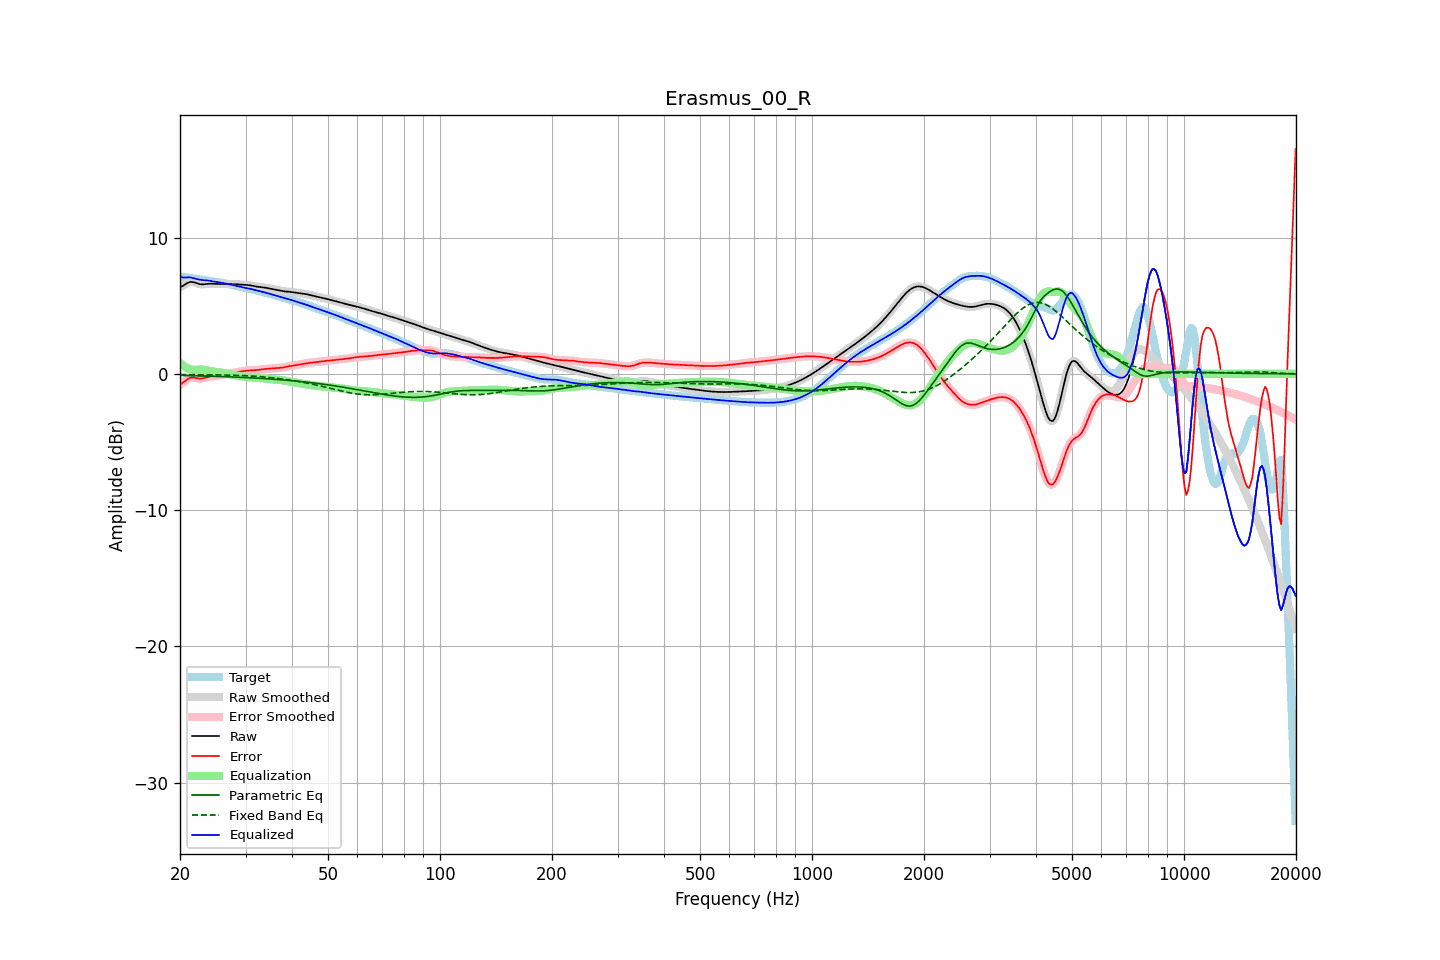

The table this chart was drawn from, first rows:
frequency, raw, error, smoothed, error_smoothed, equalization, parametric_eq, fixed_band_eq, equalized_raw, equalized_smoothed, target
20.00, 6.36, -0.77, 6.35, -0.78, 0.80, -0.12, -0.05, 7.16, 7.15, 7.14
20.20, 6.41, -0.71, 6.42, -0.70, 0.69, -0.12, -0.05, 7.10, 7.11, 7.12
20.40, 6.47, -0.63, 6.49, -0.62, 0.60, -0.12, -0.05, 7.07, 7.09, 7.11
20.61, 6.55, -0.54, 6.55, -0.54, 0.52, -0.12, -0.05, 7.07, 7.07, 7.09
20.81, 6.63, -0.45, 6.63, -0.45, 0.45, -0.13, -0.05, 7.08, 7.08, 7.08
21.02, 6.69, -0.37, 6.69, -0.37, 0.39, -0.13, -0.05, 7.08, 7.08, 7.06
21.23, 6.74, -0.31, 6.73, -0.31, 0.35, -0.13, -0.06, 7.08, 7.08, 7.04
21.44, 6.75, -0.28, 6.75, -0.28, 0.31, -0.13, -0.06, 7.06, 7.06, 7.03
21.66, 6.74, -0.27, 6.74, -0.27, 0.30, -0.14, -0.06, 7.03, 7.04, 7.01
21.87, 6.71, -0.28, 6.71, -0.28, 0.29, -0.14, -0.06, 7.01, 7.01, 7.00
22.09, 6.67, -0.31, 6.67, -0.31, 0.30, -0.14, -0.06, 6.98, 6.97, 6.98
22.31, 6.63, -0.33, 6.63, -0.33, 0.31, -0.14, -0.06, 6.94, 6.95, 6.96
22.54, 6.60, -0.35, 6.60, -0.35, 0.32, -0.15, -0.06, 6.92, 6.92, 6.95
22.76, 6.58, -0.35, 6.58, -0.35, 0.32, -0.15, -0.06, 6.90, 6.90, 6.93
22.99, 6.57, -0.34, 6.57, -0.34, 0.31, -0.15, -0.06, 6.88, 6.89, 6.91
23.22, 6.58, -0.31, 6.58, -0.31, 0.30, -0.16, -0.06, 6.88, 6.88, 6.88
23.45, 6.59, -0.27, 6.59, -0.27, 0.28, -0.16, -0.07, 6.87, 6.87, 6.86
23.69, 6.60, -0.24, 6.60, -0.24, 0.25, -0.16, -0.07, 6.85, 6.85, 6.84
23.92, 6.61, -0.21, 6.61, -0.21, 0.23, -0.17, -0.07, 6.84, 6.84, 6.82
24.16, 6.62, -0.18, 6.62, -0.19, 0.20, -0.17, -0.07, 6.82, 6.82, 6.80
24.40, 6.62, -0.17, 6.62, -0.17, 0.18, -0.17, -0.07, 6.80, 6.79, 6.79
24.65, 6.61, -0.16, 6.61, -0.16, 0.16, -0.18, -0.07, 6.77, 6.77, 6.77
24.89, 6.61, -0.15, 6.61, -0.15, 0.14, -0.18, -0.07, 6.75, 6.75, 6.76
25.14, 6.60, -0.14, 6.60, -0.14, 0.13, -0.19, -0.08, 6.73, 6.73, 6.74
25.39, 6.60, -0.12, 6.60, -0.12, 0.11, -0.19, -0.08, 6.71, 6.72, 6.72
25.65, 6.60, -0.10, 6.60, -0.10, 0.10, -0.19, -0.08, 6.70, 6.70, 6.70
25.91, 6.60, -0.08, 6.60, -0.08, 0.08, -0.20, -0.08, 6.68, 6.68, 6.68
26.16, 6.60, -0.06, 6.60, -0.06, 0.06, -0.20, -0.08, 6.66, 6.66, 6.66
26.43, 6.60, -0.03, 6.60, -0.04, 0.04, -0.21, -0.08, 6.64, 6.64, 6.64
26.69, 6.60, -0.02, 6.60, -0.02, 0.02, -0.21, -0.09, 6.62, 6.62, 6.61
26.96, 6.60, 0.00, 6.60, 0.00, -0.00, -0.22, -0.09, 6.59, 6.59, 6.59
27.23, 6.59, 0.02, 6.59, 0.02, -0.03, -0.22, -0.09, 6.57, 6.57, 6.57
27.50, 6.59, 0.05, 6.59, 0.05, -0.05, -0.22, -0.10, 6.54, 6.54, 6.55
27.77, 6.59, 0.07, 6.59, 0.07, -0.07, -0.23, -0.10, 6.52, 6.52, 6.52
28.05, 6.58, 0.09, 6.58, 0.09, -0.09, -0.23, -0.10, 6.49, 6.49, 6.49
28.33, 6.58, 0.12, 6.58, 0.12, -0.12, -0.24, -0.11, 6.46, 6.46, 6.46
28.62, 6.57, 0.14, 6.57, 0.14, -0.14, -0.24, -0.11, 6.43, 6.43, 6.43
28.90, 6.56, 0.16, 6.56, 0.16, -0.16, -0.25, -0.11, 6.40, 6.40, 6.40
29.19, 6.55, 0.18, 6.55, 0.18, -0.18, -0.25, -0.12, 6.37, 6.37, 6.37
29.48, 6.54, 0.20, 6.55, 0.20, -0.20, -0.26, -0.12, 6.35, 6.35, 6.35
29.78, 6.54, 0.21, 6.54, 0.21, -0.21, -0.27, -0.13, 6.32, 6.32, 6.33
30.08, 6.53, 0.23, 6.53, 0.23, -0.23, -0.27, -0.14, 6.30, 6.30, 6.30
30.38, 6.52, 0.24, 6.52, 0.24, -0.24, -0.28, -0.14, 6.28, 6.28, 6.28
30.68, 6.51, 0.25, 6.51, 0.25, -0.25, -0.28, -0.15, 6.26, 6.26, 6.26
30.99, 6.49, 0.26, 6.49, 0.26, -0.25, -0.29, -0.15, 6.24, 6.24, 6.23
31.30, 6.47, 0.26, 6.47, 0.26, -0.26, -0.30, -0.16, 6.21, 6.21, 6.20
31.61, 6.44, 0.27, 6.44, 0.27, -0.27, -0.30, -0.17, 6.17, 6.17, 6.18
31.93, 6.42, 0.27, 6.42, 0.27, -0.28, -0.31, -0.18, 6.14, 6.14, 6.15
32.24, 6.40, 0.28, 6.40, 0.28, -0.29, -0.31, -0.19, 6.11, 6.11, 6.12
32.57, 6.38, 0.30, 6.38, 0.30, -0.30, -0.32, -0.20, 6.08, 6.08, 6.09
32.89, 6.37, 0.31, 6.37, 0.31, -0.31, -0.33, -0.20, 6.05, 6.05, 6.06
33.22, 6.36, 0.33, 6.36, 0.33, -0.33, -0.34, -0.21, 6.03, 6.03, 6.03
33.55, 6.34, 0.35, 6.34, 0.35, -0.34, -0.34, -0.23, 6.00, 6.00, 6.00
33.89, 6.33, 0.36, 6.32, 0.36, -0.36, -0.35, -0.24, 5.97, 5.97, 5.97
34.23, 6.30, 0.37, 6.30, 0.37, -0.37, -0.36, -0.25, 5.94, 5.94, 5.93
34.57, 6.28, 0.38, 6.28, 0.38, -0.38, -0.37, -0.26, 5.90, 5.90, 5.90
34.92, 6.26, 0.39, 6.26, 0.39, -0.39, -0.37, -0.27, 5.87, 5.87, 5.87
35.27, 6.23, 0.40, 6.23, 0.40, -0.40, -0.38, -0.28, 5.84, 5.84, 5.84
35.62, 6.21, 0.41, 6.21, 0.41, -0.41, -0.39, -0.30, 5.81, 5.81, 5.81
35.97, 6.19, 0.42, 6.19, 0.42, -0.41, -0.40, -0.31, 5.78, 5.78, 5.77
... 635 more rows
